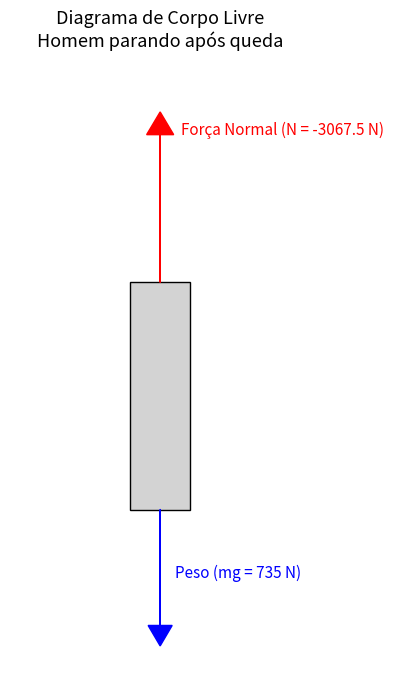

Generate this figure with matplotlib: (Note: this script raises an exception after producing the figure.)
import matplotlib.pyplot as plt
import matplotlib.patches as patches

# Valores aproximados para as forças (ajuste F_normal conforme cálculo)
peso = 75 * 9.8 # Peso em N
F_normal = -3067.5

fig, ax = plt.subplots(figsize=(4, 7))

# Retângulo que representa o corpo do homem
body = patches.Rectangle((0.4, 1.5), 0.2, 2, edgecolor='black', facecolor='lightgray')
ax.add_patch(body)

# Força normal (F_normal) para cima
ax.arrow(0.5, 3.5, 0, 1.5, head_width=0.09, head_length=0.2, fc='red', ec='red', length_includes_head=True)
ax.text(0.57, 4.8, f'Força Normal (N = {F_normal} N)', color='red', fontsize=11)

# Força peso (mg) para baixo
ax.arrow(0.5, 1.5, 0, -1.2, head_width=0.08, head_length=0.18, fc='blue', ec='blue', length_includes_head=True)
ax.text(0.55, 0.9, f'Peso (mg = {peso:.0f} N)', color='blue', fontsize=11)

# Ajustes finais
ax.set_xlim(0, 1)
ax.set_ylim(0, 5.5)
ax.axis('off')
ax.set_title('Diagrama de Corpo Livre\nHomem parando após queda', fontsize=13)
plt.tight_layout()

plt.savefig('./diagramas/figure_4-51.png')
